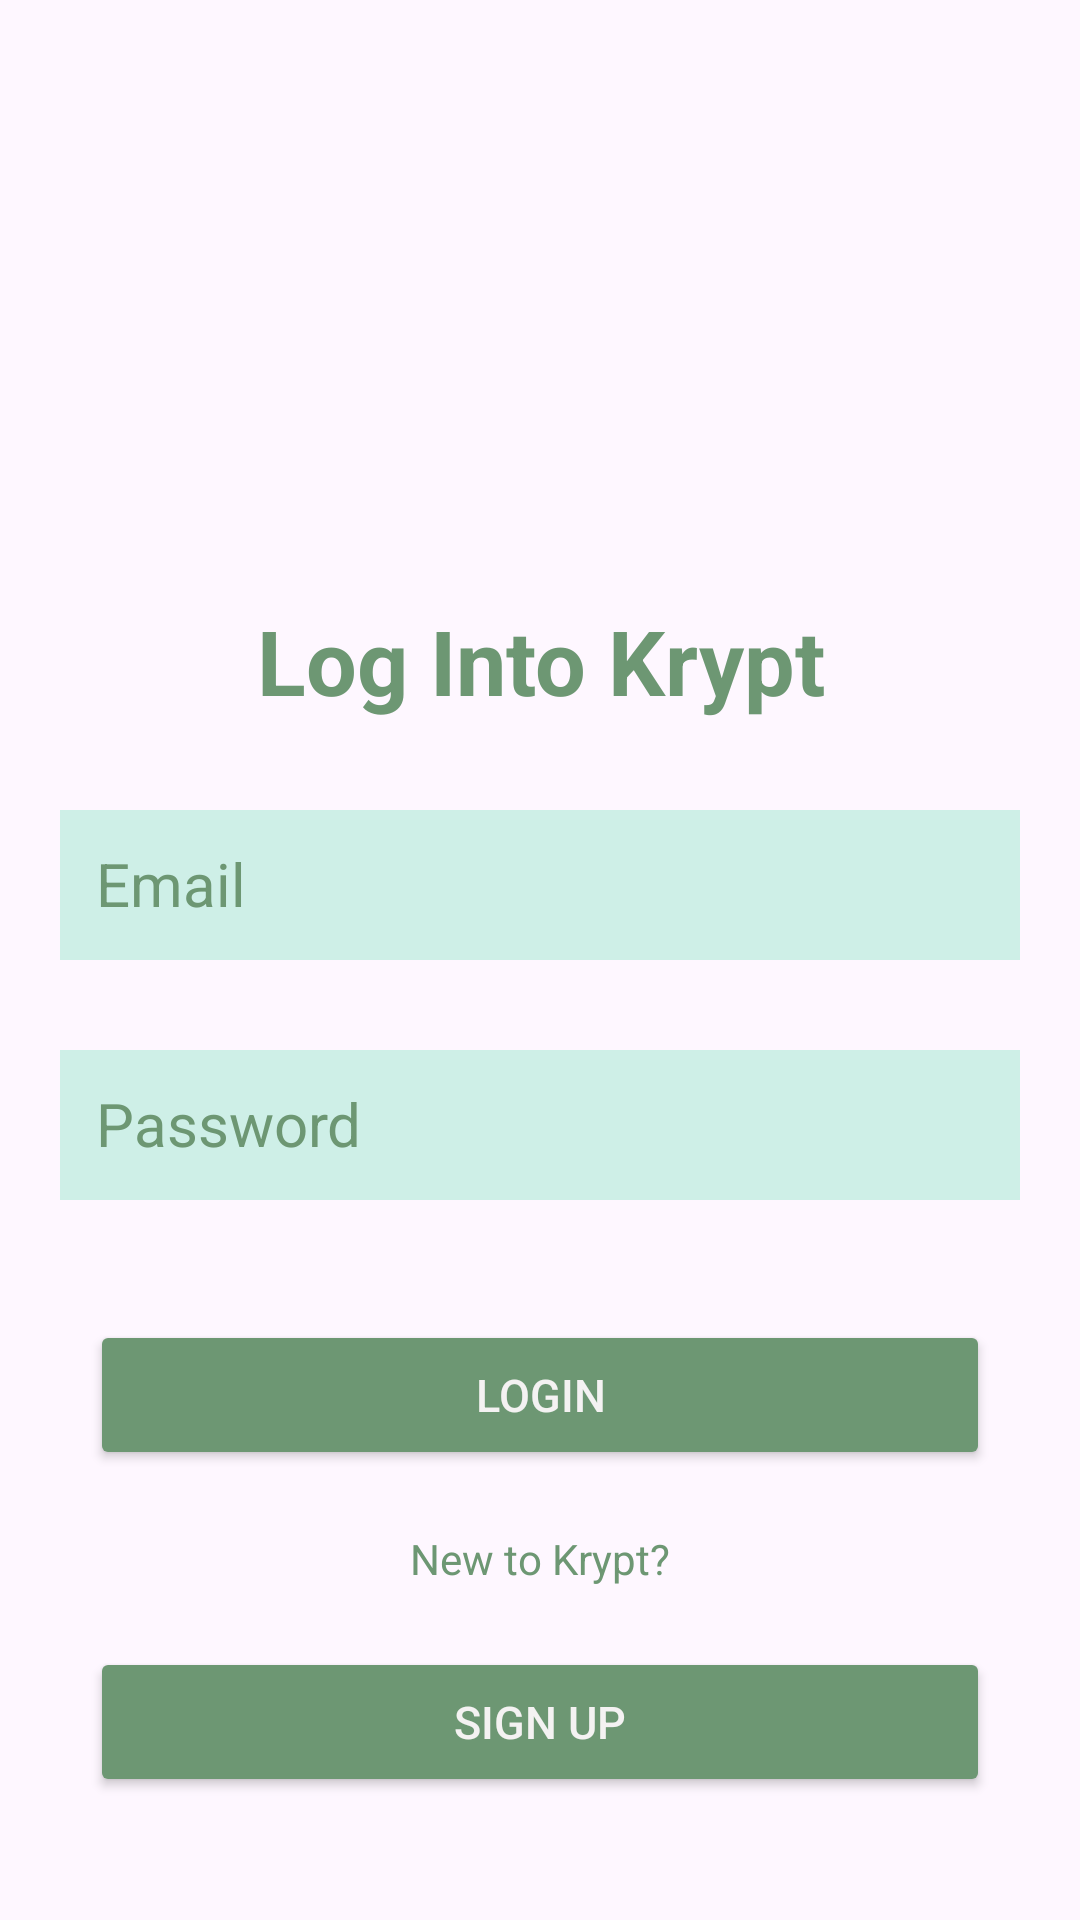

Reconstruct the res/layout file that produces this screen, plus the resources it refers to.
<!-- AndroidManifest.xml: application theme Theme.Krypt -->
<!-- res/layout/activity_login.xml -->
<?xml version="1.0" encoding="utf-8"?>
<LinearLayout xmlns:android="http://schemas.android.com/apk/res/android"
    xmlns:app="http://schemas.android.com/apk/res-auto"
    xmlns:tools="http://schemas.android.com/tools"
    android:id="@+id/main"
    android:layout_width="match_parent"
    android:layout_height="match_parent"
    android:orientation="vertical"
    android:background="@drawable/img_1"
    >
    <ImageView
        android:id="@+id/appName"

        android:layout_width="100dp"
        android:layout_height="100dp"
        android:layout_marginTop="70dp"
        android:layout_gravity="center_horizontal"
        />
    <TextView
        android:id="@+id/loginText"
        android:layout_width="match_parent"
        android:layout_height="70dp"
        android:text="Log Into Krypt"
        android:textAlignment="center"
        android:textColor="#6D9773"
        android:textStyle="bold"
        android:textSize="30dp"
        android:layout_marginTop="30dp"
        />

    <EditText
        android:id="@+id/emailEditText"
        android:layout_width="match_parent"
        android:layout_height="50dp"
        android:layout_marginLeft="20dp"
        android:layout_marginRight="20dp"
        android:padding="12dp"
        android:textColorHint="@color/appGreen"
        android:textColor="@color/appGreen"
        android:hint="Email"
        android:textSize="20dp"
        android:background="@color/greenishWhite"/>
    <EditText
        android:id="@+id/passwordEditText"
        android:layout_width="match_parent"
        android:layout_height="50dp"
        android:layout_marginTop="30dp"
        android:layout_marginLeft="20dp"
        android:layout_marginRight="20dp"
        android:textColorHint="@color/appGreen"
        android:textColor="@color/appGreen"
        android:padding="12dp"
        android:hint="Password"
        android:textSize="20dp"
        android:inputType="textPassword"
        android:background="@color/greenishWhite"/>

    <Button
        android:id="@+id/loginButton"
        android:layout_width="match_parent"
        android:layout_height="50dp"
        android:layout_marginTop="40dp"
        android:layout_marginRight="30dp"
        android:layout_marginLeft="30dp"
        android:text="Login"
        android:textColor="#F4F2F2"
        android:textSize="15dp"
        android:backgroundTint="@color/appGreen"/>
    <TextView
        android:layout_width="wrap_content"
        android:layout_height="wrap_content"
        android:text="New to Krypt?"
        android:textColor="@color/appGreen"
        android:layout_gravity="center_horizontal"
        android:layout_marginTop="20dp"
        />
    <Button
        android:id="@+id/signUpButton"
        android:layout_width="match_parent"
        android:layout_height="50dp"
        android:layout_marginTop="20dp"
        android:layout_marginRight="30dp"
        android:layout_marginLeft="30dp"
        android:text="Sign up"
        android:textColor="#F4F2F2"
        android:textSize="15dp"
        android:backgroundTint="@color/appGreen"/>
</LinearLayout>
<!-- resources referenced by this layout -->
<resources>
  <color name="appGreen">#6D9773</color>
  <color name="greenishWhite">#CEEFE7</color>
  <style name="Theme.Krypt" parent="Base.Theme.Krypt" />
  <style name="Base.Theme.Krypt" parent="Theme.Material3.Light.NoActionBar">
          
          <item name="colorPrimary">@color/appGreen</item>
  
      </style>
</resources>
